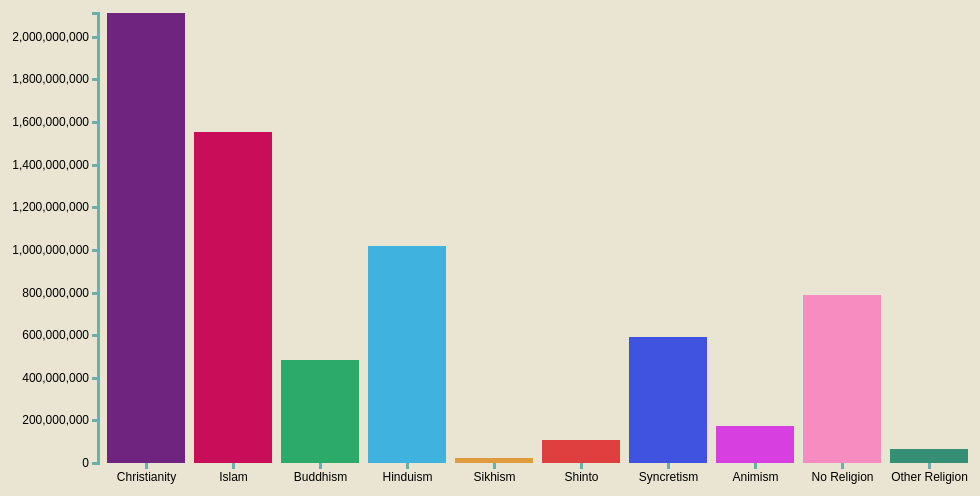
D3 v4 page, settled after 480 driven frames (8 s of simulated time); the page loaded 1 data file(s).


// ── index.js
var svg = d3.select("svg"),
    margin = {top: 20, right: 20, bottom: 30, left: 200},
    width = +svg.attr("width") - margin.left - margin.right,
    height = +svg.attr("height") - margin.top - margin.bottom;

var tooltip = d3.select("body").append("div").attr("class", "toolTip");

var x = d3.scaleBand().rangeRound([0, width]).padding(0.1),
    y = d3.scaleLinear().rangeRound([height, 0]);

var colours = d3.scaleOrdinal()
    .range(["#6F257F", "#CA0D59", "#2baa69", "#3fb2e0", "#e09b3f", "#e03f3f", "#3f53e0", "#d73fe0", "#f68cc0", "#358f75"]);

var g = svg.append("g")
    .attr("transform", "translate(" + margin.left + "," + margin.top + ")");

d3.csv("data.csv", function(d) {
  d.believers = +d.believers;
  return d;
}, function(error, data) {
  if (error) throw error;

  x.domain(data.map(function(d) { return d.religion; }));
  y.domain([0, d3.max(data, function(d) { return d.believers; })]);

  g.append("g")
      .attr("class", "axis axis--x")
      .attr("transform", "translate(0," + height + ")")
      .call(d3.axisBottom(x));

  g.append("g")
      .attr("class", "axis axis--y")
      .call(d3.axisLeft(y).ticks(10))
    .append("text")
      .attr("transform", "rotate(-90)")
      .attr("y", 6)
      .attr("dy", "0.71em")
      .attr("text-anchor", "end");

var bar= g.selectAll(".bar")
      	  .data(data)
          .enter().append("rect")
          .attr("x", function(d) { return x(d.religion); })
          .attr("width", x.bandwidth())
          .attr("y", height)
          .attr("height", 0)
          .attr("fill", function(d) { return colours(d.religion); })
    
    
     bar.transition()
        .duration(1000)
        .delay(100)
        .attr("y", function(d) { return y(d.believers); })
        .attr("height", function(d) { return height - y(d.believers); })
        
       
     bar.on("mousemove", function(d){
            tooltip
              .style("left", d3.event.pageX - 50 + "px")
              .style("top", d3.event.pageY - 70 + "px")
              .style("display", "inline-block")
              .html((d.religion) + "<br>" + (d.believers))
        })
    		.on("mouseout", function(d){ tooltip.style("display", "none");});
});




### data: data.csv
religion, believers
Christianity, 2111912953
Islam, 1555482766
Buddhism, 485246937
Hinduism, 1017342648
Sikhism, 23776500
Shinto, 108343192
Syncretism, 590530545
Animism, 174264339
No Religion, 788323943
Other Religion, 66169897